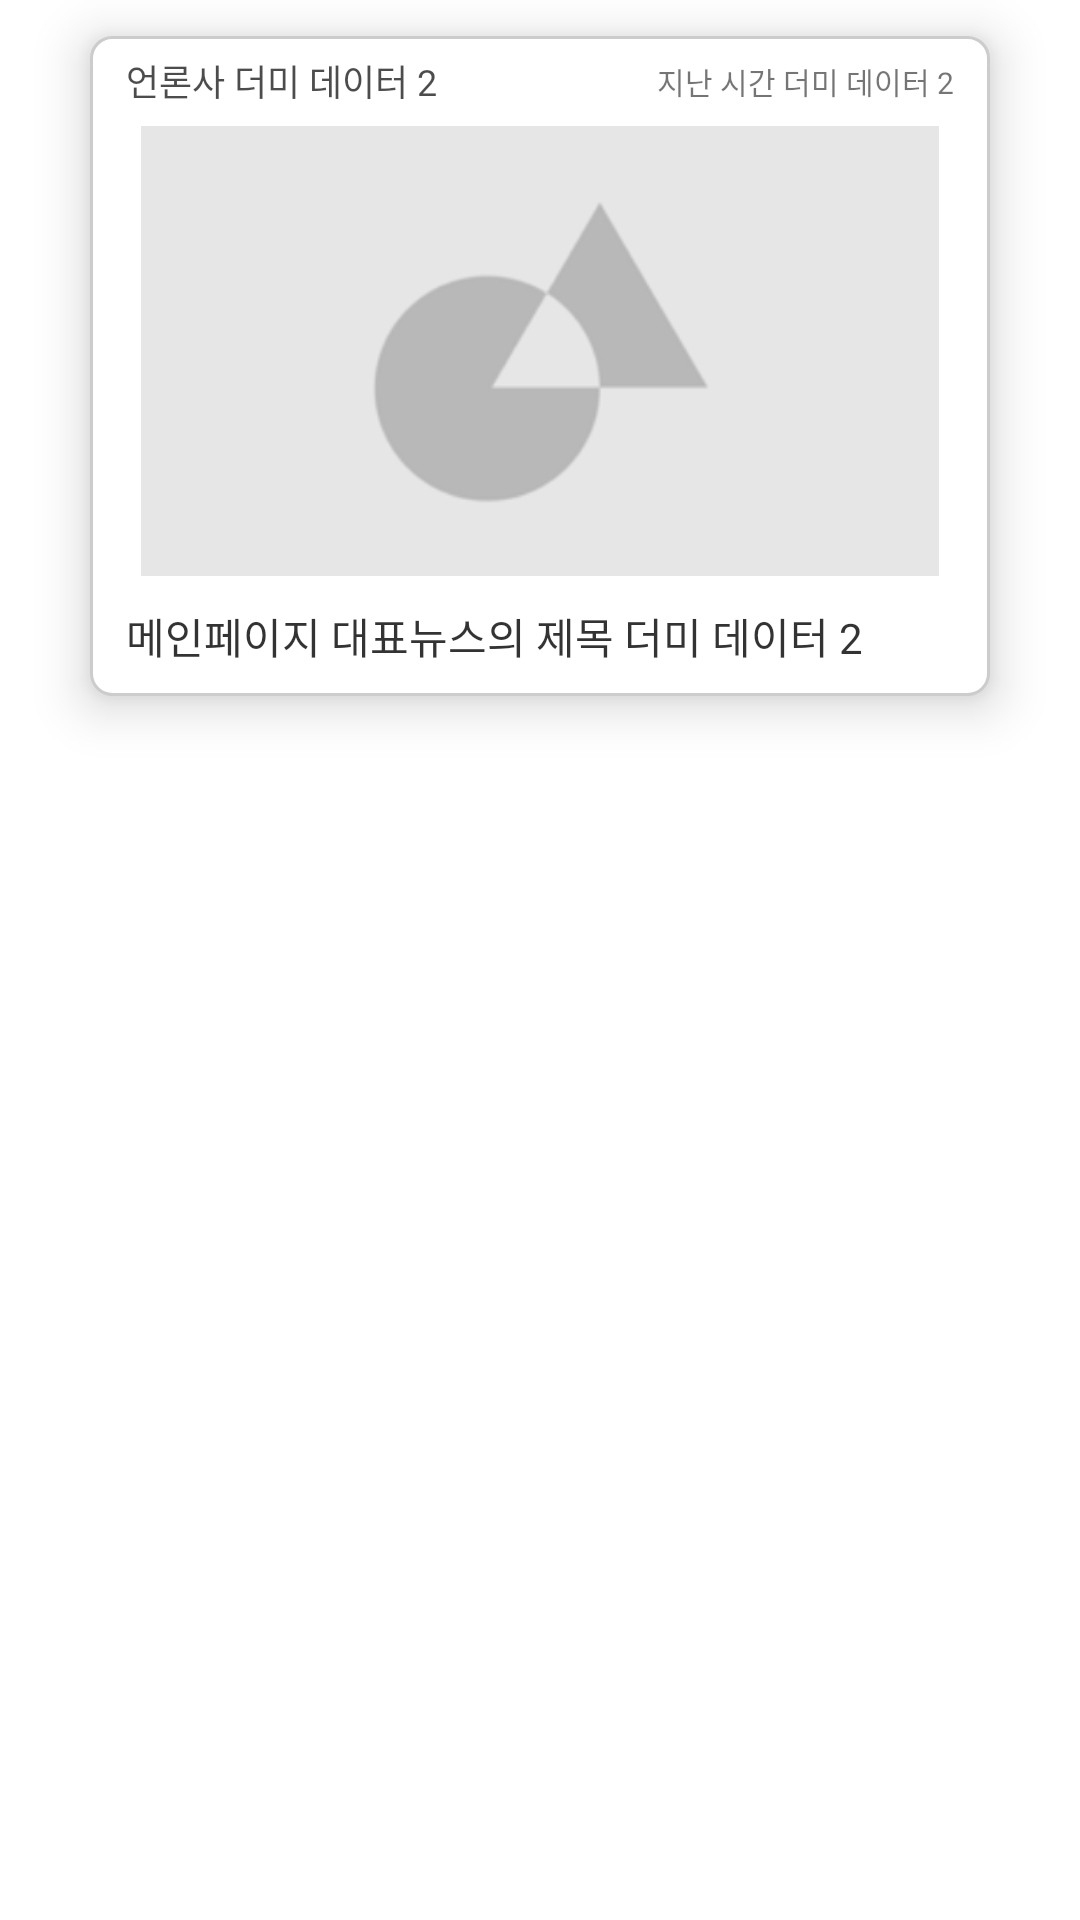

Write the Android layout XML for this screen, with the resource values it uses.
<!-- AndroidManifest.xml: application theme Theme.OnlyFacts -->
<!-- res/layout/headnews2.xml -->
<?xml version="1.0" encoding="utf-8"?>
<FrameLayout xmlns:android="http://schemas.android.com/apk/res/android"
    xmlns:tools="http://schemas.android.com/tools"
    android:layout_width="match_parent"
    android:layout_height="match_parent"
    tools:context=".headnews.Headnews2">

    <LinearLayout
        android:id="@+id/box_mainNews2"
        android:layout_width="300dp"
        android:layout_height="220dp"
        android:layout_gravity="center_horizontal"
        android:layout_margin="12dp"
        android:orientation="vertical"
        android:background="@drawable/style_stroke"
        android:elevation="10dp">

        <LinearLayout
            android:layout_width="match_parent"
            android:layout_height="30dp"
            android:orientation="horizontal">

            <TextView
                android:id="@+id/field_head2"
                android:layout_width="wrap_content"
                android:layout_height="wrap_content"
                android:layout_marginHorizontal="12dp"
                android:layout_gravity="center_vertical"
                android:text="언론사 더미 데이터 2"
                android:textSize="12sp"
                android:textColor="#B3000000"/>

            <View
                android:layout_width="0dp"
                android:layout_height="0dp"
                android:layout_weight="1"/>

            <TextView
                android:id="@+id/time_head2"
                android:layout_width="wrap_content"
                android:layout_height="wrap_content"
                android:layout_marginRight="12dp"
                android:layout_gravity="center_vertical"
                android:text="지난 시간 더미 데이터 2"
                android:textSize="10sp"/>

        </LinearLayout>

        <ImageView
            android:id="@+id/img_head2"
            android:layout_width="match_parent"
            android:layout_height="0dp"
            android:layout_weight="1"
            android:src="@drawable/img_dummy"/>

        <LinearLayout
            android:layout_width="match_parent"
            android:layout_height="40dp">

            <TextView
                android:id="@+id/title_head2"
                android:layout_width="wrap_content"
                android:layout_height="wrap_content"
                android:layout_gravity="center_vertical"
                android:layout_marginHorizontal="12dp"
                android:text="메인페이지 대표뉴스의 제목 더미 데이터 2"
                android:fontFamily="@font/scoredream5"
                android:textColor="#CC000000"
                android:textSize="14sp"/>
        </LinearLayout>

    </LinearLayout>

</FrameLayout>
<!-- resources referenced by this layout -->
<resources>
  <!-- drawable img_dummy: png bitmap (drawable, 13094 bytes) -->
  <!-- drawable style_stroke (drawable) -->
  <?xml version="1.0" encoding="utf-8"?>
  <shape
      xmlns:android="http://schemas.android.com/apk/res/android"
      android:shape="rectangle">
      <solid android:color="#ffffff" />
      <stroke android:color="#CCCCCC" android:width="1dp" />
      <corners android:radius="7dp" />
  </shape>
  <style name="Theme.OnlyFacts" parent="Theme.MaterialComponents.DayNight.DarkActionBar">
  
          <item name="windowNoTitle">true</item>
          <item name="windowActionBar">false</item>
          
          <item name="colorPrimary">#FB773D</item>
          <item name="colorPrimaryVariant">@color/purple_700</item>
          <item name="colorOnPrimary">@color/white</item>
          
          <item name="colorSecondary">@color/teal_200</item>
          <item name="colorSecondaryVariant">@color/teal_700</item>
          <item name="colorOnSecondary">@color/black</item>
          
          <item name="android:statusBarColor" tools:targetApi="l">@color/black</item>
          
      </style>
  <color name="purple_700">#FF3700B3</color>
  <color name="white">#FFFFFFFF</color>
  <color name="teal_200">#FF03DAC5</color>
  <color name="teal_700">#FF018786</color>
  <color name="black">#FF000000</color>
</resources>
